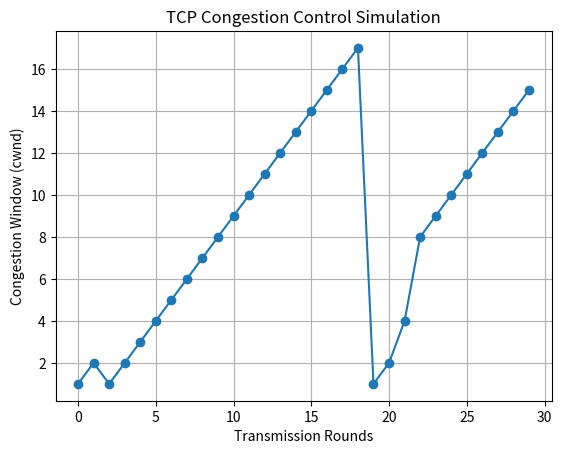

Source code (Python):
import matplotlib.pyplot as plt
import random

def tcp_congestion_control(rounds=30, loss_prob=0.2):
    cwnd = 1
    ssthresh = 8
    cwnd_values = []

    for r in range(rounds):
        cwnd_values.append(cwnd)
        
        # Simulate loss
        if random.random() < loss_prob:
            print(f"Packet loss at round {r}, cwnd={cwnd} → Multiplicative decrease")
            ssthresh = max(cwnd // 2, 1)
            cwnd = 1
            continue

        # Slow Start phase
        if cwnd < ssthresh:
            cwnd *= 2
        else:
            cwnd += 1   # Congestion Avoidance

    # Plot results
    plt.plot(cwnd_values, marker="o")
    plt.title("TCP Congestion Control Simulation")
    plt.xlabel("Transmission Rounds")
    plt.ylabel("Congestion Window (cwnd)")
    plt.grid(True)
    plt.show()

if __name__ == "__main__":
    tcp_congestion_control(rounds=30, loss_prob=0.2)
